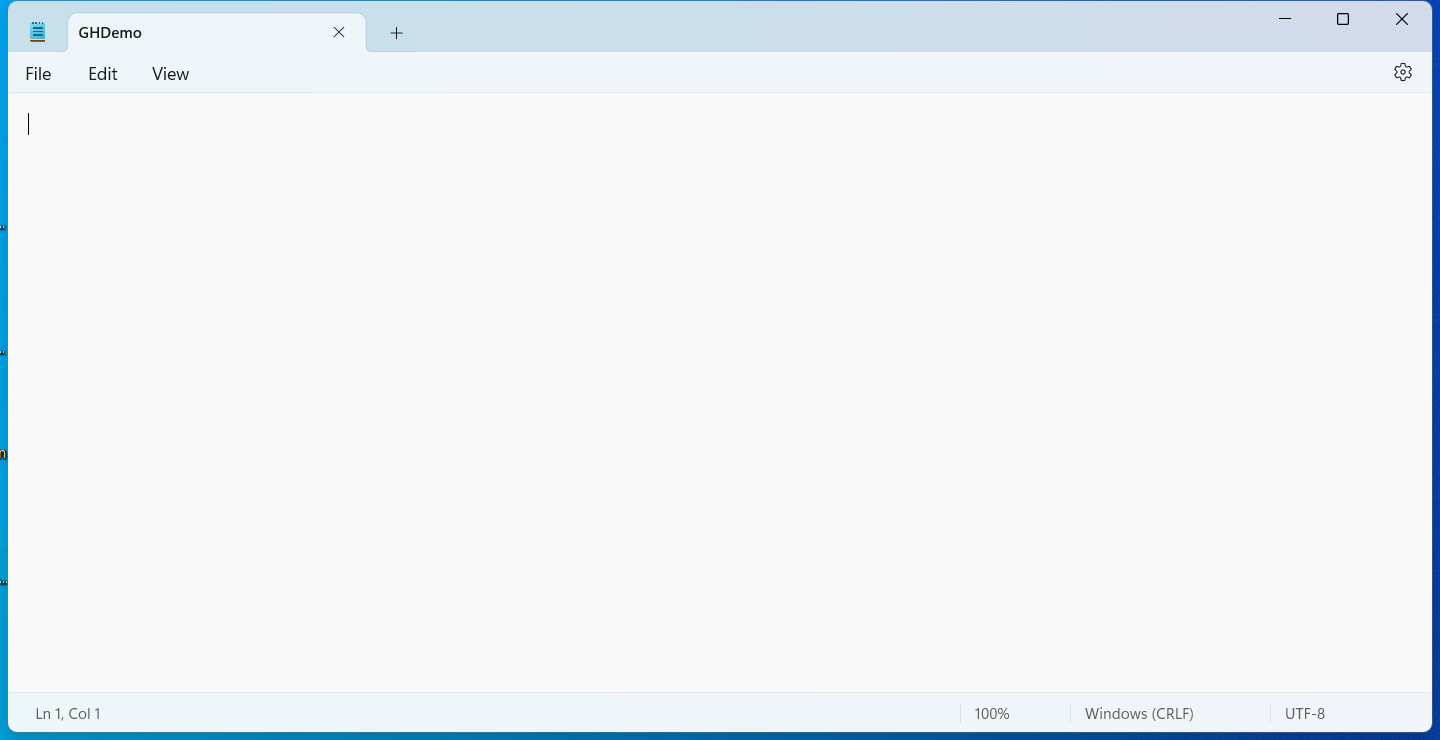
Workflow: Main

Step 1: Use Application: GHDemo - Notepad in window 'GHDemo - Notepad' (notepad.exe)

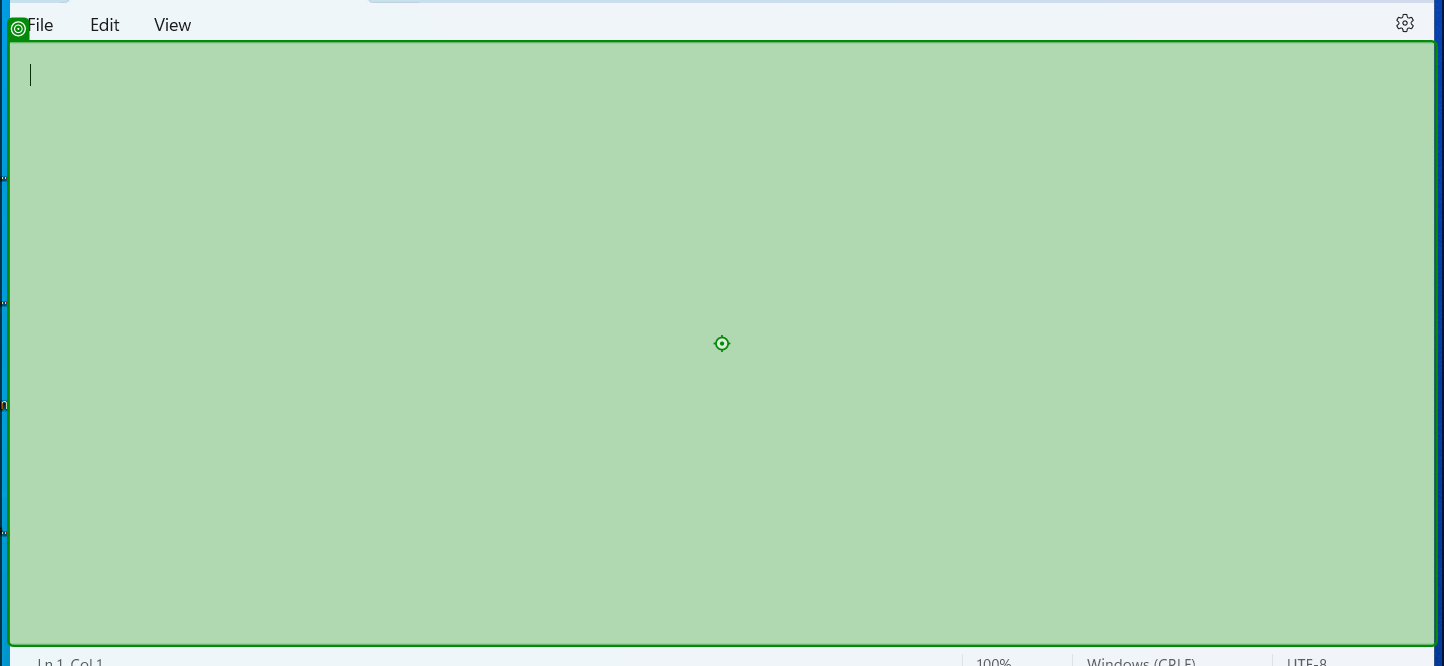
Step 2: type "Tutorial for Global Handler" into 'RichEditD2DPT'